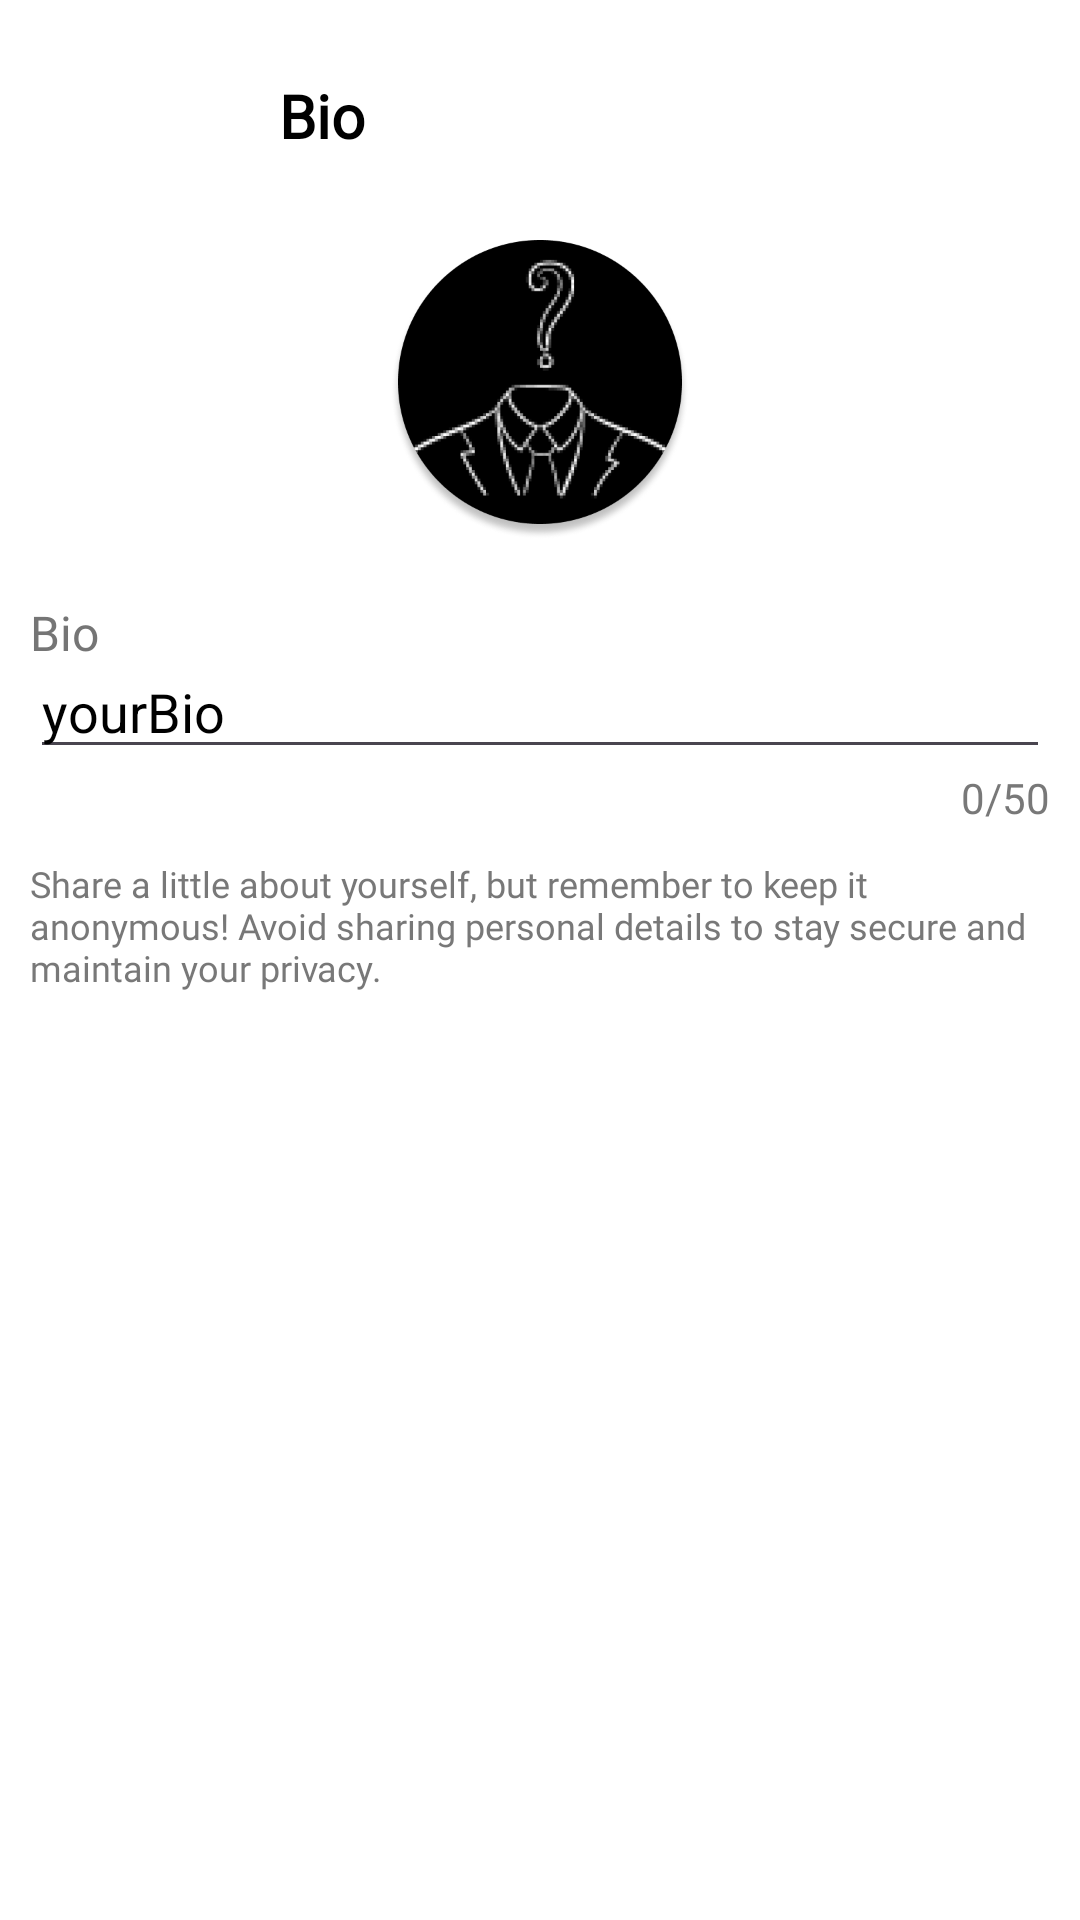

Here is an Android app screen rendered from its layout file. Give the layout XML and the strings, colors and styles it references.
<!-- AndroidManifest.xml: application theme Theme.AnonyNotes -->
<!-- res/layout/activity_editprofile_bio.xml -->
<?xml version="1.0" encoding="utf-8"?>
<androidx.constraintlayout.widget.ConstraintLayout xmlns:android="http://schemas.android.com/apk/res/android"
    xmlns:app="http://schemas.android.com/apk/res-auto"
    xmlns:tools="http://schemas.android.com/tools"
    android:layout_width="match_parent"
    android:layout_height="match_parent"
    android:background="@color/white"
    android:fitsSystemWindows="true">

    <ImageButton
        android:id="@+id/btnBackToEditProfile"
        android:layout_width="48dp"
        android:layout_height="48dp"
        android:layout_marginStart="15dp"
        android:layout_marginTop="15dp"
        android:background="@null"
        app:layout_constraintStart_toStartOf="parent"
        app:layout_constraintTop_toTopOf="parent"
        app:srcCompat="@drawable/baseline_arrow_back_24" />

    <TextView
        android:id="@+id/tvEditProfile"
        android:layout_width="wrap_content"
        android:layout_height="wrap_content"
        android:layout_marginStart="30dp"
        android:layout_marginTop="25dp"
        android:fontFamily="@font/inter_bold"
        android:text="Bio"
        android:textColor="#000000"
        android:textSize="20sp"
        android:textStyle="bold"
        app:layout_constraintStart_toEndOf="@+id/btnBackToEditProfile"
        app:layout_constraintTop_toTopOf="parent" />

    <ImageView
        android:id="@+id/imageView2"
        android:layout_width="100dp"
        android:layout_height="100dp"
        android:layout_marginTop="80dp"
        app:layout_constraintEnd_toEndOf="parent"
        app:layout_constraintStart_toStartOf="parent"
        app:layout_constraintTop_toTopOf="parent"
        app:srcCompat="@drawable/profile" />

    <TextView
        android:id="@+id/tvUsername_EditProfile"
        android:layout_width="wrap_content"
        android:layout_height="wrap_content"
        android:layout_marginStart="10dp"
        android:layout_marginTop="200dp"
        android:fontFamily="@font/inter_tight_semibold"
        android:text="Bio"
        android:textColor="#757575"
        android:textSize="16sp"
        app:layout_constraintStart_toStartOf="parent"
        app:layout_constraintTop_toTopOf="parent" />

    <ImageButton
        android:id="@+id/btnConfirmChanges"
        android:layout_width="48dp"
        android:layout_height="48dp"
        android:layout_marginTop="15dp"
        android:layout_marginEnd="15dp"
        android:background="@null"
        app:layout_constraintEnd_toEndOf="parent"
        app:layout_constraintTop_toTopOf="parent"
        app:srcCompat="@drawable/check" />

    <EditText
        android:id="@+id/etBio"
        android:layout_width="match_parent"
        android:layout_height="wrap_content"
        android:layout_marginLeft="10dp"
        android:layout_marginTop="35dp"
        android:layout_marginRight="10dp"
        android:ems="10"
        android:inputType="text"
        android:maxLength="50"
        android:text="yourBio"
        android:textColor="#000000"
        app:layout_constraintEnd_toEndOf="parent"
        app:layout_constraintStart_toStartOf="parent"
        app:layout_constraintTop_toBottomOf="@+id/imageView2" />

    <TextView
        android:id="@+id/character_count"
        android:layout_width="wrap_content"
        android:layout_height="wrap_content"
        android:layout_marginEnd="10dp"
        android:text="0/50"
        android:textColor="#BF4B4B4B"
        app:layout_constraintEnd_toEndOf="parent"
        app:layout_constraintTop_toBottomOf="@+id/etBio" />

    <TextView
        android:id="@+id/tvEditUsernameDescription"
        android:layout_width="match_parent"
        android:layout_height="wrap_content"
        android:layout_marginLeft="10dp"
        android:layout_marginTop="30dp"
        android:layout_marginRight="10dp"
        android:fontFamily="@font/inter_tight_semibold"
        android:text="Share a little about yourself, but remember to keep it anonymous! Avoid sharing personal details to stay secure and maintain your privacy."
        android:textColor="#BF4B4B4B"
        android:textSize="12sp"
        app:layout_constraintEnd_toEndOf="parent"
        app:layout_constraintStart_toStartOf="parent"
        app:layout_constraintTop_toBottomOf="@+id/etBio" />


</androidx.constraintlayout.widget.ConstraintLayout>
<!-- resources referenced by this layout -->
<resources>
  <color name="white">#FFFFFFFF</color>
  <!-- drawable profile: png bitmap (drawable, 40020 bytes) -->
  <style name="Theme.AnonyNotes" parent="Base.Theme.AnonyNotes" />
  <style name="Base.Theme.AnonyNotes" parent="Theme.Material3.DayNight.NoActionBar">
          <item name="android:windowTranslucentStatus">true</item>
          <item name="android:statusBarColor">@android:color/transparent</item>
      </style>
</resources>
